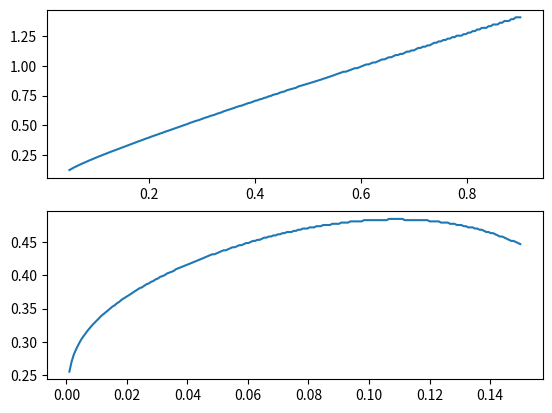

Write the Python code that produced this figure.
import numpy as np
import matplotlib.pyplot as plt


##################################
##########	Notation	##########
##################################
# e: eta
# N: number of synapses
# L: boxlength
# s: sigma
# k: wavenumber

##################################
##########	The Kernels	##########
##################################
def K(e,N,L,s,k):
	f = 2*np.pi*e*(N/L**2)*np.power(s,2)*np.exp(-np.power(k*s, 2))
	return f


def eigenvalue(sign_exp, k, eI, sI, NI, eE, sE, NE, L, beta):
	"""The eigenvalues of the dynamical system
	
	Parameters
	----------
	sign_exp : int
		1 for lambdaMinus
		2 for lambdaPlus
	
	Returns
	-------
	function
	"""
		
	f = (
		0.5
		* (
			(K(eE, NE, L, sE, k) - K(eI,NI,L,sI,k) - beta)
			+ (-1)**sign_exp
			* np.sqrt(
				(K(eI,NI,L,sI,k) - K(eE, NE, L, sE, k + beta))**2
				- 4*beta*K(eI,NI,L,sI,k)
				)
			)
		)
	return f

def beta(eE, rtarget, w0E, uEbar):
	return eE*rtarget*uEbar/w0E

eI = 0.001
eE = 0.0001
sI = 0.2
sE = 0.03
L = 1.0
rtarget = 1.0
NI = 1000
NE = 1000
w0E = 10.0
uEbar = np.sqrt(2*np.pi*sE**2)
k = np.arange(0, 100, 0.05)
beta = beta(eE, rtarget, w0E, uEbar)
# te
fig = plt.figure()
############################################################
##########	Plotting the Kernels and the EVs	##########
############################################################
# fig.add_subplot(211)
# plt.plot(k, K(eE, NE, L, sE, k), lw=2, color='green')
# plt.plot(k, K(eI, NI, L, sI, k), lw=2, color='blue')

# fig.add_subplot(212)
# plt.plot(k, eigenvalue(1, k, eI, sI, NI, eE, sE, NE, L, beta), lw=2)
# plt.plot(k, eigenvalue(2, k, eI, sI, NI, eE, sE, NE, L, beta), lw=2, color='red')
# plt.ylim(-0.0002, 0.0004)

############################################################
##########	Plot wavelength 2 pi / k as function of Parameters	##########
############################################################
wavelength = []
sigma_inh = np.linspace(0.05, 0.9, 200)
for s in sigma_inh:
	# Get largest value of eigenvalue
	maxlambda = np.nanmax(eigenvalue(2, k, eI, s, NI, eE, sE, NE, L, beta))
	# Get corresponding k
	maxk = k[eigenvalue(2, k, eI, s, NI, eE, sE, NE, L, beta) == maxlambda]
	wavelength.append(2*np.pi/maxk)
fig.add_subplot(211)
plt.plot(sigma_inh, wavelength)

wavelength = []
sigma_exc = np.linspace(0.001, 0.15, 200)
for s in sigma_exc:
	# Get largest value of eigenvalue
	maxlambda = np.nanmax(eigenvalue(2, k, eI, sI, NI, eE, s, NE, L, beta))
	# Get corresponding k
	maxk = k[eigenvalue(2, k, eI, sI, NI, eE, s, NE, L, beta) == maxlambda]
	wavelength.append(2*np.pi/maxk)
fig.add_subplot(212)
plt.plot(sigma_exc, wavelength)

plt.show()